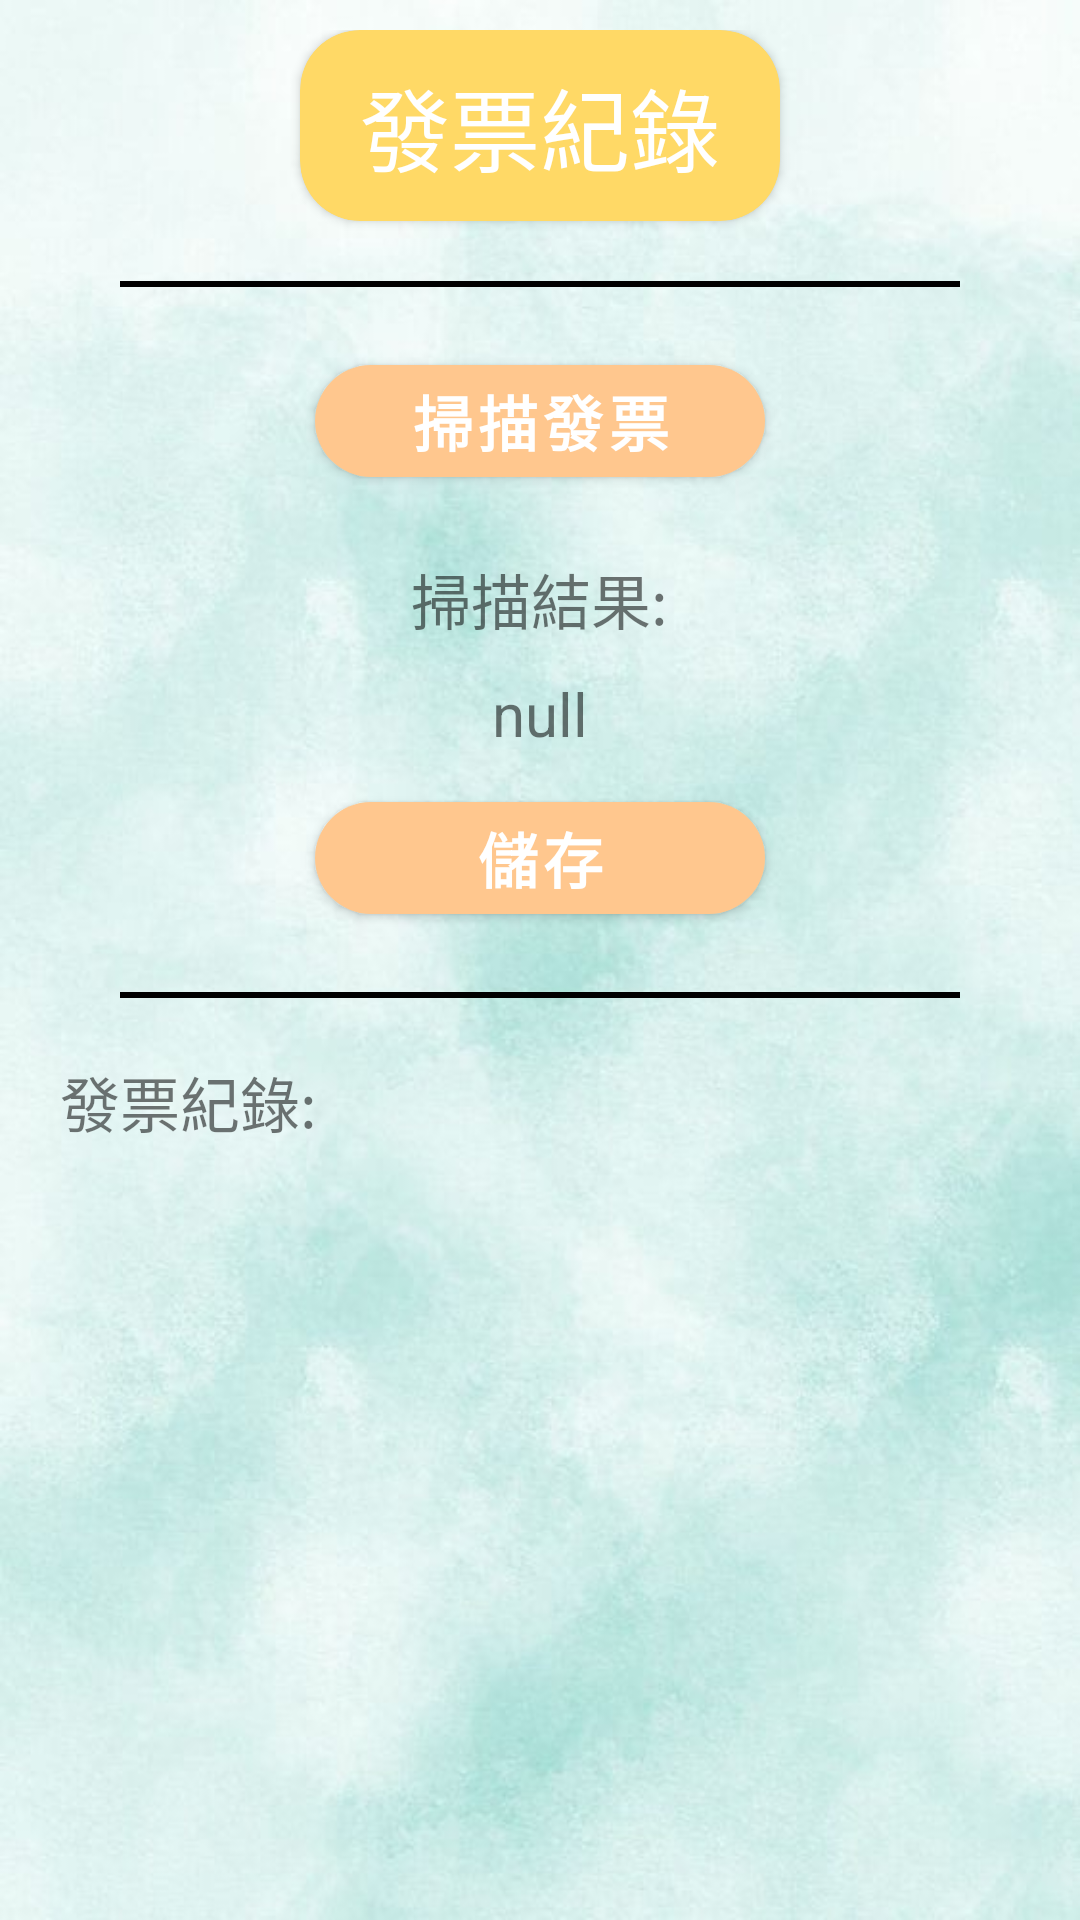

Write the Android layout XML for this screen, with the resource values it uses.
<!-- AndroidManifest.xml: application theme Theme.AccountAppV2 -->
<!-- res/layout/fragment_receipt.xml -->
<?xml version="1.0" encoding="utf-8"?>
<LinearLayout xmlns:android="http://schemas.android.com/apk/res/android"
    xmlns:tools="http://schemas.android.com/tools"
    android:layout_width="match_parent"
    android:layout_height="match_parent"
    xmlns:app="http://schemas.android.com/apk/res-auto"
    tools:context=".Fragment.ReceiptFragment"
    android:orientation="vertical"
    android:background="@drawable/background6"
    android:gravity="center_horizontal"
    android:padding="10dp">

    
    <androidx.cardview.widget.CardView
        android:layout_width="wrap_content"
        android:layout_height="wrap_content"
        app:cardBackgroundColor="@color/animalHouseTitle"
        app:cardCornerRadius="20sp"
        android:layout_centerInParent="true">
        <TextView
            android:layout_width="wrap_content"
            android:layout_height="wrap_content"
            android:text="發票紀錄"
            android:textSize="30sp"
            android:textColor="@color/white"
            android:paddingHorizontal="20sp"
            android:paddingVertical="10dp"
            android:fontFamily="@font/pop"/>
    </androidx.cardview.widget.CardView>

    <LinearLayout
        android:layout_width="match_parent"
        android:layout_height="2dp"
        android:background="@color/black"
        android:orientation="horizontal"
        android:layout_marginVertical="20dp"
        android:layout_marginHorizontal="30dp"/>

    <com.google.android.material.button.MaterialButton
        android:id="@+id/mabtn_receipt_scan"
        android:layout_width="150dp"
        android:layout_height="wrap_content"
        app:cornerRadius="30dp"
        android:text="掃描發票"
        android:textStyle="bold"
        android:textSize="20sp"
        app:backgroundTint="@color/button_orange"/>

    <TextView
        android:layout_width="wrap_content"
        android:layout_height="wrap_content"
        android:text="掃描結果:"
        android:textSize="20sp"
        android:layout_marginTop="20dp"/>

    <TextView
        android:id="@+id/txt_receipt_scanResult"
        android:layout_width="wrap_content"
        android:layout_height="wrap_content"
        android:text="null"
        android:textSize="20sp"
        android:layout_marginTop="10dp"/>

    <com.google.android.material.button.MaterialButton
        android:id="@+id/mabtn_receipt_save"
        android:layout_width="150dp"
        android:layout_height="wrap_content"
        app:cornerRadius="30dp"
        android:text="儲存"
        android:textStyle="bold"
        android:textSize="20sp"
        app:backgroundTint="@color/button_orange"
        android:layout_marginTop="10dp"/>

    <LinearLayout
        android:layout_width="match_parent"
        android:layout_height="2dp"
        android:background="@color/black"
        android:orientation="horizontal"
        android:layout_marginVertical="20dp"
        android:layout_marginHorizontal="30dp"/>

    <TextView
        android:layout_width="match_parent"
        android:layout_height="wrap_content"
        android:text="發票紀錄:"
        android:textSize="20sp"
        android:paddingHorizontal="10dp"/>

    <GridView
        android:id="@+id/gv_receipt_list"
        android:layout_width="match_parent"
        android:layout_height="match_parent"
        android:numColumns="1"
        android:gravity="center"
        android:layout_marginTop="10dp" />


</LinearLayout>
<!-- resources referenced by this layout -->
<resources>
  <color name="animalHouseTitle">#FFD966</color>
  <color name="black">#FF000000</color>
  <color name="button_orange">#FFC78E</color>
  <color name="white">#FFFFFFFF</color>
  <!-- drawable background6: jpg bitmap (drawable, 34960 bytes) -->
  <style name="Theme.AccountAppV2" parent="Base.Theme.AccountAppV2" />
  <style name="Base.Theme.AccountAppV2" parent="Theme.MaterialComponents.DayNight.NoActionBar.Bridge">
          
          
          
      </style>
</resources>
